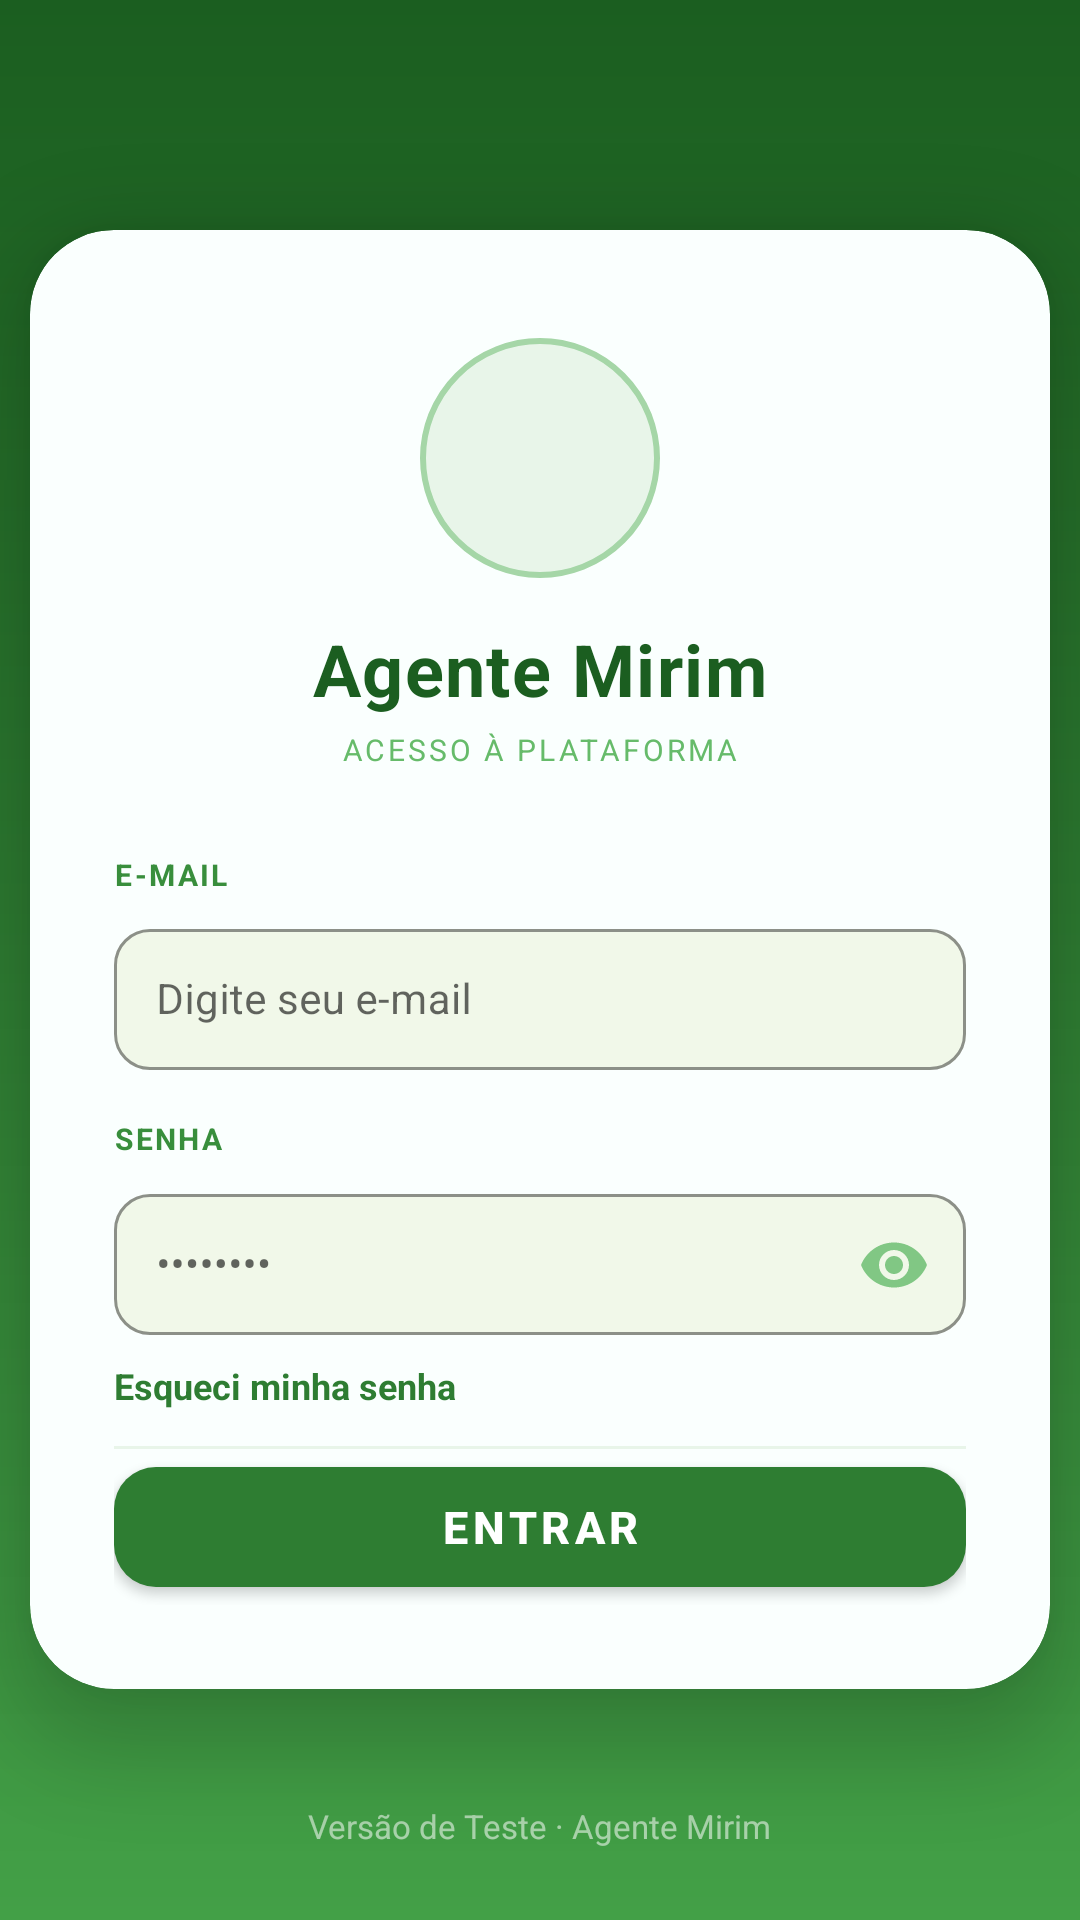

Reconstruct the res/layout file that produces this screen, plus the resources it refers to.
<!-- AndroidManifest.xml: application theme Theme.AgenteMirim -->
<!-- res/layout/activity_login.xml -->
<?xml version="1.0" encoding="utf-8"?>
<RelativeLayout xmlns:android="http://schemas.android.com/apk/res/android"
    xmlns:app="http://schemas.android.com/apk/res-auto"
    android:layout_width="match_parent"
    android:layout_height="match_parent"
    android:background="@drawable/bg_gradient_green">

    
    <View
        android:layout_width="160dp"
        android:layout_height="160dp"
        android:layout_alignParentTop="true"
        android:layout_alignParentEnd="true"
        android:layout_marginTop="-40dp"
        android:layout_marginEnd="-40dp"
        android:background="@drawable/circle_light_green"
        android:alpha="0.25"/>

    
    <View
        android:layout_width="100dp"
        android:layout_height="100dp"
        android:layout_alignParentBottom="true"
        android:layout_alignParentStart="true"
        android:layout_marginBottom="-30dp"
        android:layout_marginStart="-30dp"
        android:background="@drawable/circle_light_green"
        android:alpha="0.18"/>

    
    <androidx.cardview.widget.CardView
        android:layout_width="340dp"
        android:layout_height="wrap_content"
        android:layout_centerInParent="true"
        app:cardCornerRadius="28dp"
        app:cardElevation="16dp"
        app:cardBackgroundColor="#FAFFFE">

        <LinearLayout
            android:layout_width="match_parent"
            android:layout_height="wrap_content"
            android:orientation="vertical"
            android:gravity="center"
            android:paddingHorizontal="28dp"
            android:paddingTop="36dp"
            android:paddingBottom="28dp">

            
            <FrameLayout
                android:layout_width="80dp"
                android:layout_height="80dp"
                android:layout_marginBottom="14dp"
                android:background="@drawable/bg_logo_circle">

                <ImageView
                    android:layout_width="48dp"
                    android:layout_height="48dp"
                    android:layout_gravity="center"
                    android:src="@drawable/logo2"
                    android:scaleType="fitCenter"/>

            </FrameLayout>

            
            <TextView
                android:layout_width="wrap_content"
                android:layout_height="wrap_content"
                android:text="Agente Mirim"
                android:textSize="24sp"
                android:textStyle="bold"
                android:textColor="#1B5E20"
                android:letterSpacing="0.02"
                android:layout_marginBottom="4dp"/>

            
            <TextView
                android:layout_width="wrap_content"
                android:layout_height="wrap_content"
                android:text="ACESSO À PLATAFORMA"
                android:textSize="10sp"
                android:textColor="#66BB6A"
                android:letterSpacing="0.1"
                android:layout_marginBottom="28dp"/>

            
            <TextView
                android:layout_width="match_parent"
                android:layout_height="wrap_content"
                android:text="E-MAIL"
                android:textSize="10sp"
                android:textColor="#388E3C"
                android:textStyle="bold"
                android:letterSpacing="0.08"
                android:layout_marginBottom="6dp"/>

            
            <com.google.android.material.textfield.TextInputLayout
                android:id="@+id/layoutEmail"
                android:layout_width="match_parent"
                android:layout_height="wrap_content"
                android:layout_marginBottom="16dp"
                app:boxCornerRadiusTopStart="12dp"
                app:boxCornerRadiusTopEnd="12dp"
                app:boxCornerRadiusBottomStart="12dp"
                app:boxCornerRadiusBottomEnd="12dp"
                app:boxStrokeColor="#C8E6C9"
                app:boxBackgroundColor="#F1F8E9"
                app:startIconTint="#81C784"
                style="@style/Widget.MaterialComponents.TextInputLayout.OutlinedBox">

                <com.google.android.material.textfield.TextInputEditText
                    android:id="@+id/editEmail"
                    android:layout_width="match_parent"
                    android:layout_height="wrap_content"
                    android:hint="Digite seu e-mail"
                    android:textColor="#2E7D32"
                    android:textColorHint="#A5D6A7"
                    android:textSize="14sp"
                    android:padding="14dp"
                    android:inputType="textEmailAddress"/>
            </com.google.android.material.textfield.TextInputLayout>

            
            <TextView
                android:layout_width="match_parent"
                android:layout_height="wrap_content"
                android:text="SENHA"
                android:textSize="10sp"
                android:textColor="#388E3C"
                android:textStyle="bold"
                android:letterSpacing="0.08"
                android:layout_marginBottom="6dp"/>

            
            <com.google.android.material.textfield.TextInputLayout
                android:id="@+id/layoutSenha"
                android:layout_width="match_parent"
                android:layout_height="wrap_content"
                android:layout_marginBottom="8dp"
                app:boxCornerRadiusTopStart="12dp"
                app:boxCornerRadiusTopEnd="12dp"
                app:boxCornerRadiusBottomStart="12dp"
                app:boxCornerRadiusBottomEnd="12dp"
                app:boxStrokeColor="#C8E6C9"
                app:boxBackgroundColor="#F1F8E9"
                app:startIconTint="#81C784"
                app:endIconMode="password_toggle"
                app:endIconTint="#81C784"
                style="@style/Widget.MaterialComponents.TextInputLayout.OutlinedBox">

                <com.google.android.material.textfield.TextInputEditText
                    android:id="@+id/editSenha"
                    android:layout_width="match_parent"
                    android:layout_height="wrap_content"
                    android:hint="••••••••"
                    android:textColor="#2E7D32"
                    android:textColorHint="#A5D6A7"
                    android:textSize="14sp"
                    android:padding="14dp"
                    android:inputType="textPassword"/>
            </com.google.android.material.textfield.TextInputLayout>

            <TextView
                android:id="@+id/txtEsqueciSenha"
                android:layout_width="wrap_content"
                android:layout_height="wrap_content"
                android:text="Esqueci minha senha"
                android:textColor="#2E7D32"
                android:textStyle="bold"
                android:textSize="12sp"
                android:layout_gravity="left"
                android:layout_marginBottom="12dp"/>

            
            <View
                android:layout_width="match_parent"
                android:layout_height="1dp"
                android:background="#E8F5E9"/>

            
            <com.google.android.material.button.MaterialButton
                android:id="@+id/btnLogin"
                android:layout_width="match_parent"
                android:layout_height="52dp"
                android:text="ENTRAR"
                android:textColor="#FFFFFF"
                android:textStyle="bold"
                android:textSize="15sp"
                android:letterSpacing="0.1"
                app:backgroundTint="#2E7D32"
                app:cornerRadius="14dp"
                app:elevation="4dp"/>

            
            <ProgressBar
                android:id="@+id/progressBar"
                android:layout_width="wrap_content"
                android:layout_height="wrap_content"
                android:layout_marginTop="12dp"
                android:visibility="gone"
                android:indeterminateTint="#2E7D32"/>

        </LinearLayout>

    </androidx.cardview.widget.CardView>

    
    <TextView
        android:layout_width="wrap_content"
        android:layout_height="wrap_content"
        android:layout_alignParentBottom="true"
        android:layout_centerHorizontal="true"
        android:layout_marginBottom="24dp"
        android:text="Versão de Teste · Agente Mirim"
        android:textSize="11sp"
        android:textColor="#FFFFFF"
        android:alpha="0.55"/>

</RelativeLayout>
<!-- resources referenced by this layout -->
<resources>
  <!-- drawable bg_gradient_green (drawable) -->
  <?xml version="1.0" encoding="utf-8"?>
  <shape xmlns:android="http://schemas.android.com/apk/res/android">
      <gradient
          android:startColor="#1B5E20"
          android:centerColor="#2E7D32"
          android:endColor="#43A047"
          android:angle="160"
          android:type="linear"/>
  </shape>
  <!-- drawable bg_logo_circle (drawable) -->
  <?xml version="1.0" encoding="utf-8"?>
  <shape xmlns:android="http://schemas.android.com/apk/res/android"
      android:shape="oval">
      <solid android:color="#E8F5E9"/>
      <stroke android:width="2dp" android:color="#A5D6A7"/>
  </shape>
  <style name="Theme.AgenteMirim" parent="Theme.MaterialComponents.DayNight.NoActionBar">
          <item name="colorPrimary">#2E7D32</item>
          <item name="colorPrimaryVariant">#1B5E20</item>
          <item name="colorOnPrimary">#FFFFFF</item>
          <item name="colorSecondary">#66BB6A</item>
          <item name="colorOnSecondary">#FFFFFF</item>
          <item name="android:statusBarColor">#2E7D32</item>
          <item name="android:windowLightStatusBar">false</item>
      </style>
</resources>
